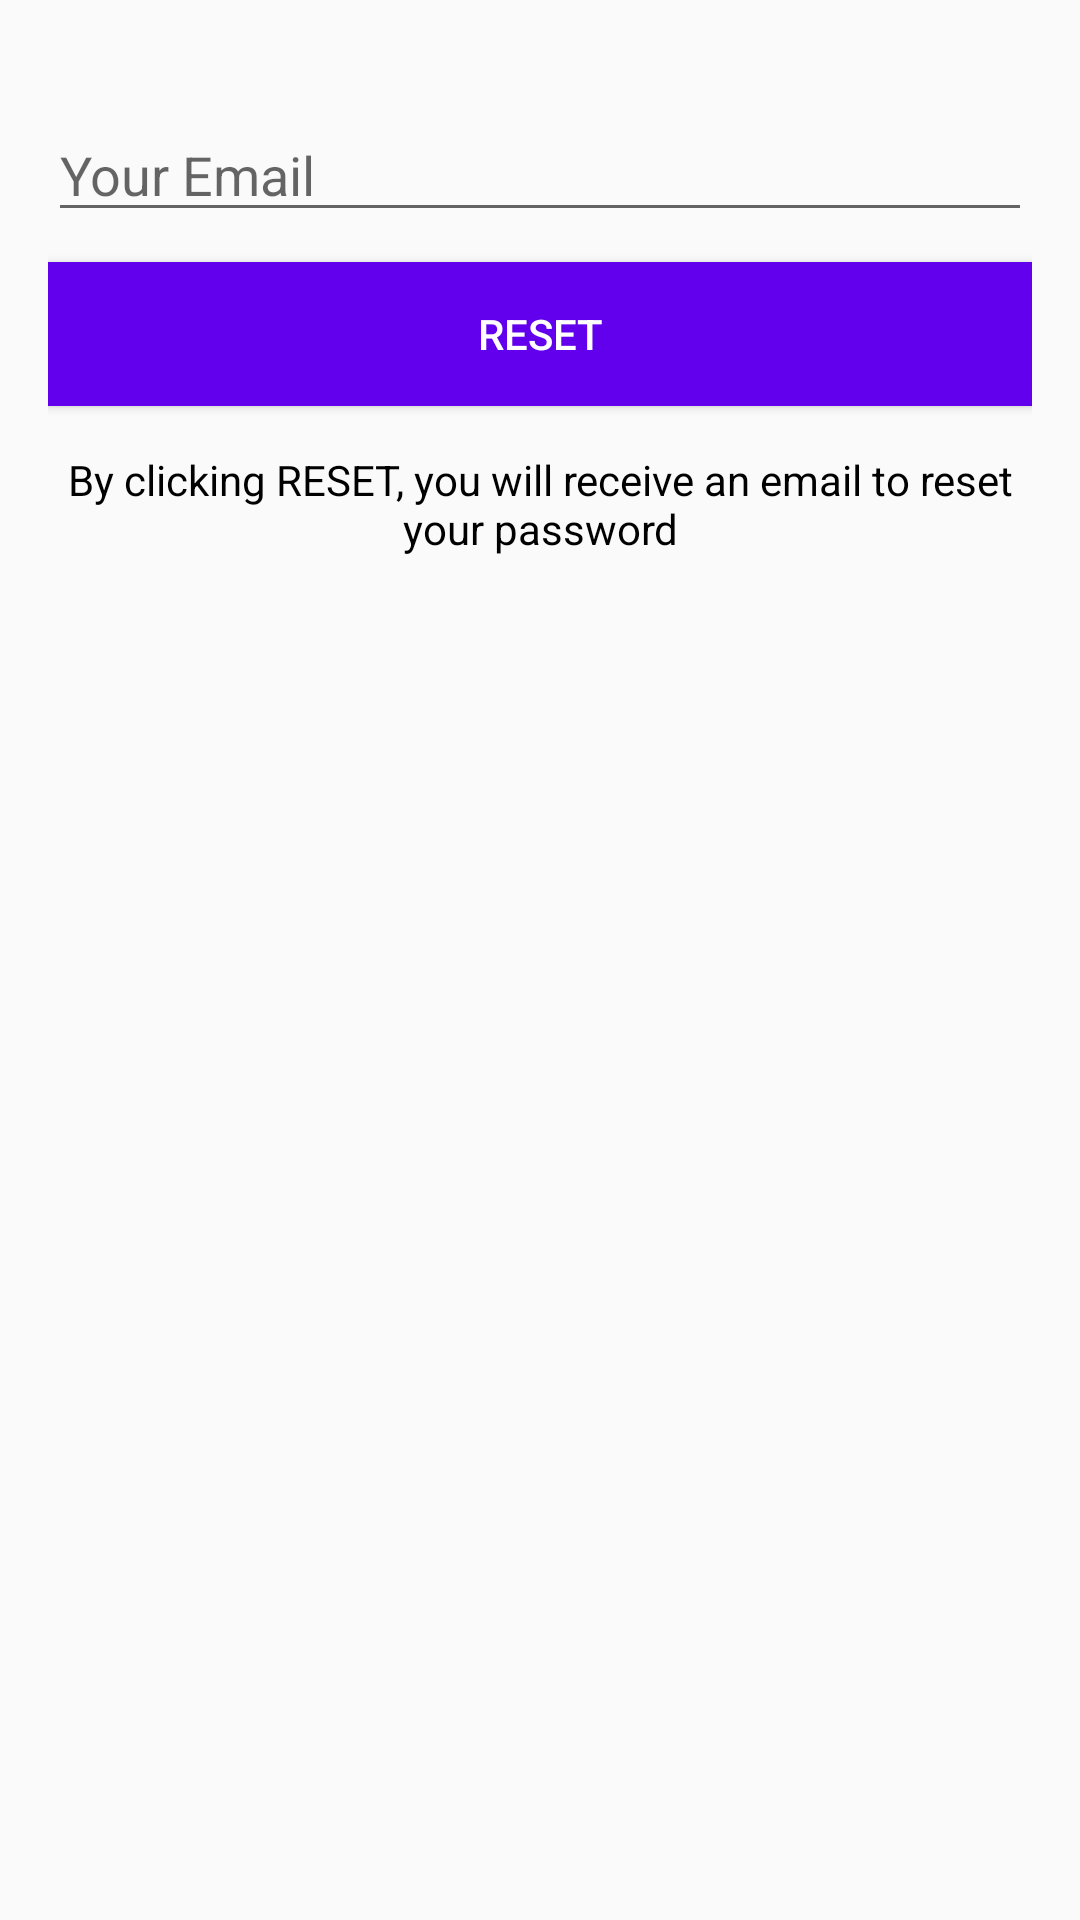

Reconstruct the res/layout file that produces this screen, plus the resources it refers to.
<!-- AndroidManifest.xml: application theme AppTheme -->
<!-- res/layout/activity_reset_password.xml -->
<?xml version="1.0" encoding="utf-8"?>
<LinearLayout xmlns:android="http://schemas.android.com/apk/res/android"
    xmlns:app="http://schemas.android.com/apk/res-auto"
    xmlns:tools="http://schemas.android.com/tools"
    android:layout_width="match_parent"
    android:layout_height="match_parent"
    android:orientation="vertical"
    tools:context=".ResetPasswordActivity">

    <LinearLayout
        android:layout_width="match_parent"
        android:layout_height="wrap_content"
        android:orientation="vertical"
        android:padding="16dp">

        <EditText
            android:layout_width="match_parent"
            android:layout_height="wrap_content"
            android:id="@+id/send_email"
            android:inputType="textEmailAddress"
            android:hint="Your Email"
            android:layout_marginTop="20dp"/>

        <Button
            android:layout_width="match_parent"
            android:layout_height="wrap_content"
            android:text="Reset"
            android:id="@+id/btn_reset"
            android:textColor="#fff"
            android:background="@color/colorPrimary"
            android:layout_marginTop="10dp"/>

        <TextView
            android:layout_width="wrap_content"
            android:layout_height="wrap_content"
            android:gravity="center"
            android:layout_marginTop="15dp"
            android:textColor="#000"
            android:text="By clicking RESET, you will receive an email to reset your password"/>
    </LinearLayout>

</LinearLayout>
<!-- resources referenced by this layout -->
<resources>
  <color name="colorPrimary">#6200EE</color>
  <style name="AppTheme" parent="Theme.AppCompat.Light.NoActionBar">
          
          <item name="colorPrimary">@color/colorPrimary</item>
          <item name="colorPrimaryDark">@color/colorPrimaryDark</item>
          <item name="colorAccent">@color/colorAccent</item>
      </style>
  <color name="colorPrimaryDark">#226e6e</color>
  <color name="colorAccent">#03DAC5</color>
</resources>
